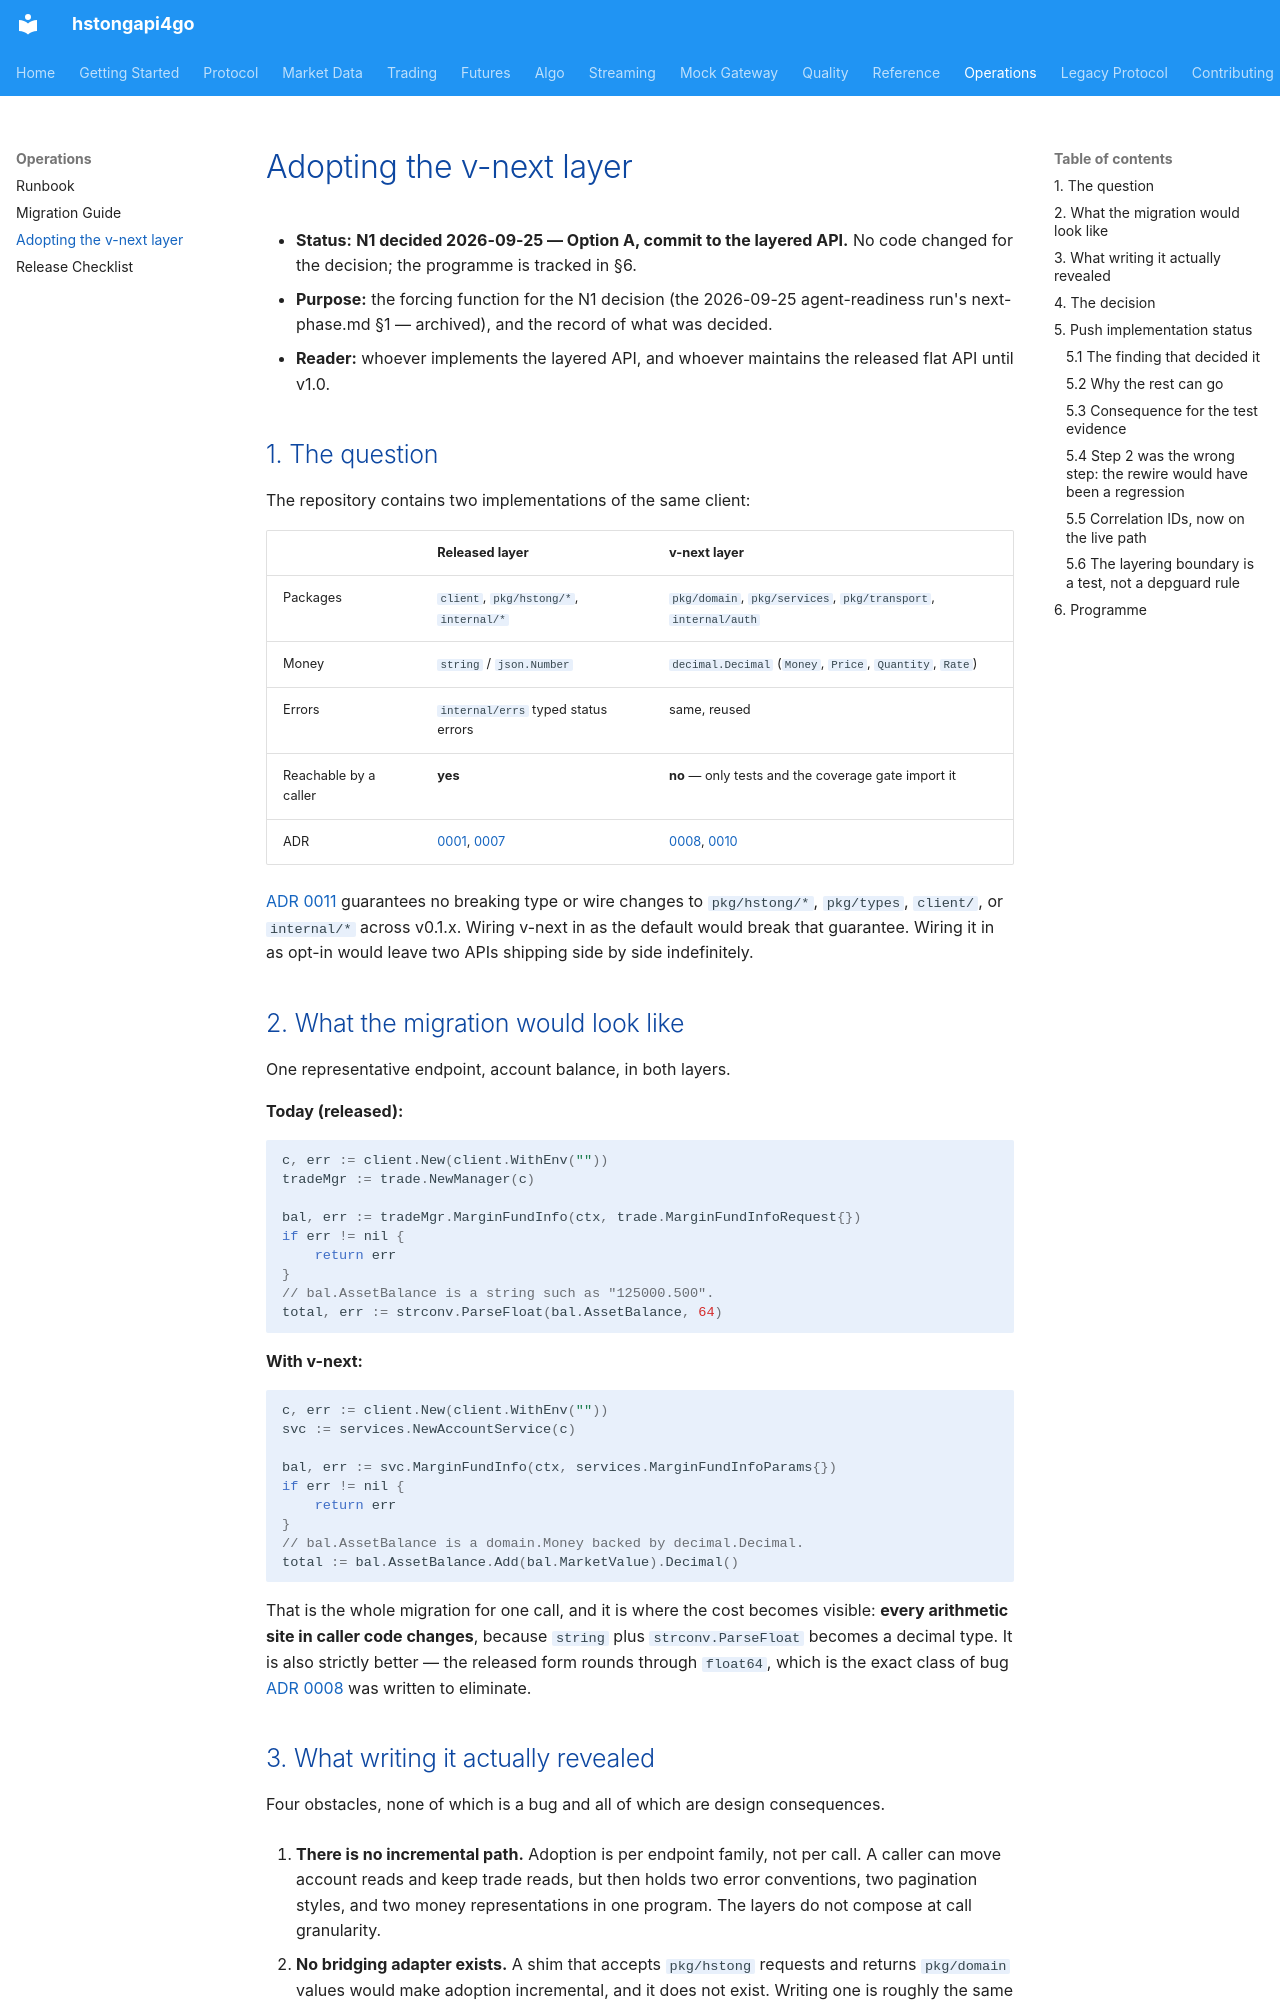

repository: shing1211/hstongapi4go · page: VNEXT/index.html · generator: mkdocs

# Adopting the v-next layer

- **Status:** **N1 decided 2026-09-25 — Option A, commit to the layered API.**
  No code changed for the decision; the programme is tracked in §6.
- **Purpose:** the forcing function for the N1 decision (the 2026-09-25 agent-readiness
  run's next-phase.md §1 — archived), and the record of what was decided.
- **Reader:** whoever implements the layered API, and whoever maintains the
  released flat API until v1.0.

## 1. The question

The repository contains two implementations of the same client:

| | Released layer | v-next layer |
|---|---|---|
| Packages | `client`, `pkg/hstong/*`, `internal/*` | `pkg/domain`, `pkg/services`, `pkg/transport`, `internal/auth` |
| Money | `string` / `json.Number` | `decimal.Decimal` (`Money`, `Price`, `Quantity`, `Rate`) |
| Errors | `internal/errs` typed status errors | same, reused |
| Reachable by a caller | **yes** | **no** — only tests and the coverage gate import it |
| ADR | [0001](./adr/0001-gateway-transport.md), [0007](./adr/0007-http-json-codec.md) | [0008](./adr/0008-decimal-financial-types.md), [0010](./adr/0010-vnext-layered-architecture.md) |

[ADR 0011](./adr/0011-v01x-compatibility.md) guarantees no breaking type or
wire changes to `pkg/hstong/*`, `pkg/types`, `client/`, or `internal/*` across
v0.1.x. Wiring v-next in as the default would break that guarantee. Wiring it in
as opt-in would leave two APIs shipping side by side indefinitely.

## 2. What the migration would look like

One representative endpoint, account balance, in both layers.

**Today (released):**

```go
c, err := client.New(client.WithEnv(""))
tradeMgr := trade.NewManager(c)

bal, err := tradeMgr.MarginFundInfo(ctx, trade.MarginFundInfoRequest{})
if err != nil {
    return err
}
// bal.AssetBalance is a string such as "125000.500".
total, err := strconv.ParseFloat(bal.AssetBalance, 64)
```

**With v-next:**

```go
c, err := client.New(client.WithEnv(""))
svc := services.NewAccountService(c)

bal, err := svc.MarginFundInfo(ctx, services.MarginFundInfoParams{})
if err != nil {
    return err
}
// bal.AssetBalance is a domain.Money backed by decimal.Decimal.
total := bal.AssetBalance.Add(bal.MarketValue).Decimal()
```

That is the whole migration for one call, and it is where the cost becomes
visible: **every arithmetic site in caller code changes**, because `string` plus
`strconv.ParseFloat` becomes a decimal type. It is also strictly better — the
released form rounds through `float64`, which is the exact class of bug
[ADR 0008](./adr/0008-decimal-financial-types.md) was written to eliminate.

## 3. What writing it actually revealed

Four obstacles, none of which is a bug and all of which are design consequences.

1. **There is no incremental path.** Adoption is per endpoint family, not per
   call. A caller can move account reads and keep trade reads, but then holds two
   error conventions, two pagination styles, and two money representations in one
   program. The layers do not compose at call granularity.

2. **No bridging adapter exists.** A shim that accepts `pkg/hstong` requests and
   returns `pkg/domain` values would make adoption incremental, and it does not
   exist. Writing one is roughly the same work as the migration itself, which
   means the "gradual path" argument does not reduce cost — it relocates it.

3. **The push layer has no single answer.** `internal/push` contains three
   implementations — `Client` (released, used by `pkg/hstong/stream`),
   `Manager`, and `Fanout` — which disagree about reconnect bounds, backoff, and
   freshness. Adopting v-next push means choosing one, and the choice is a
   rewrite of the stream surface, not a swap.

4. **`pkg/services` bypasses its own adapter.** It imports `client` directly, so
   `pkg/transport.Adapter`'s correlation IDs and retry classification sit unused
   on the very path the layer was built for. Adopting v-next as-is would adopt
   that bypass too, unless the services are rewired first.
